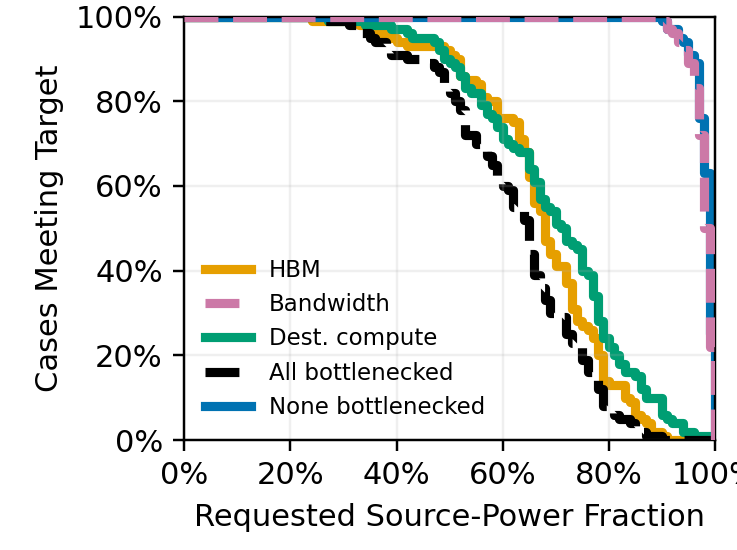

The table this chart was drawn from, first rows:
constraint_state, bound_constraint, requested_fraction, attainment_rate, cases
hbm, HBM, 0.0, 1.0, 100
hbm, HBM, 0.01, 1.0, 100
hbm, HBM, 0.02, 1.0, 100
hbm, HBM, 0.03, 1.0, 100
hbm, HBM, 0.04, 1.0, 100
hbm, HBM, 0.05, 1.0, 100
hbm, HBM, 0.06, 1.0, 100
hbm, HBM, 0.07, 1.0, 100
hbm, HBM, 0.08, 1.0, 100
hbm, HBM, 0.09, 1.0, 100
hbm, HBM, 0.1, 1.0, 100
hbm, HBM, 0.11, 1.0, 100
hbm, HBM, 0.12, 1.0, 100
hbm, HBM, 0.13, 1.0, 100
hbm, HBM, 0.14, 1.0, 100
hbm, HBM, 0.15, 1.0, 100
hbm, HBM, 0.16, 1.0, 100
hbm, HBM, 0.17, 1.0, 100
hbm, HBM, 0.18, 1.0, 100
hbm, HBM, 0.19, 1.0, 100
hbm, HBM, 0.2, 1.0, 100
hbm, HBM, 0.21, 1.0, 100
hbm, HBM, 0.22, 1.0, 100
hbm, HBM, 0.23, 1.0, 100
hbm, HBM, 0.24, 0.99, 100
hbm, HBM, 0.25, 0.99, 100
hbm, HBM, 0.26, 0.99, 100
hbm, HBM, 0.27, 0.99, 100
hbm, HBM, 0.28, 0.99, 100
hbm, HBM, 0.29, 0.99, 100
hbm, HBM, 0.3, 0.99, 100
hbm, HBM, 0.31, 0.99, 100
hbm, HBM, 0.32, 0.99, 100
hbm, HBM, 0.33, 0.98, 100
hbm, HBM, 0.34, 0.98, 100
hbm, HBM, 0.35, 0.97, 100
hbm, HBM, 0.36, 0.96, 100
hbm, HBM, 0.37, 0.96, 100
hbm, HBM, 0.38, 0.95, 100
hbm, HBM, 0.39, 0.95, 100
hbm, HBM, 0.4, 0.94, 100
hbm, HBM, 0.41, 0.94, 100
hbm, HBM, 0.42, 0.93, 100
hbm, HBM, 0.43, 0.93, 100
hbm, HBM, 0.44, 0.93, 100
hbm, HBM, 0.45, 0.93, 100
hbm, HBM, 0.46, 0.93, 100
hbm, HBM, 0.47, 0.93, 100
hbm, HBM, 0.48, 0.93, 100
hbm, HBM, 0.49, 0.92, 100
hbm, HBM, 0.5, 0.91, 100
hbm, HBM, 0.51, 0.9, 100
hbm, HBM, 0.52, 0.86, 100
hbm, HBM, 0.53, 0.85, 100
hbm, HBM, 0.54, 0.85, 100
hbm, HBM, 0.55, 0.84, 100
hbm, HBM, 0.56, 0.81, 100
hbm, HBM, 0.57, 0.8, 100
hbm, HBM, 0.58, 0.8, 100
hbm, HBM, 0.59, 0.76, 100
... 445 more rows
